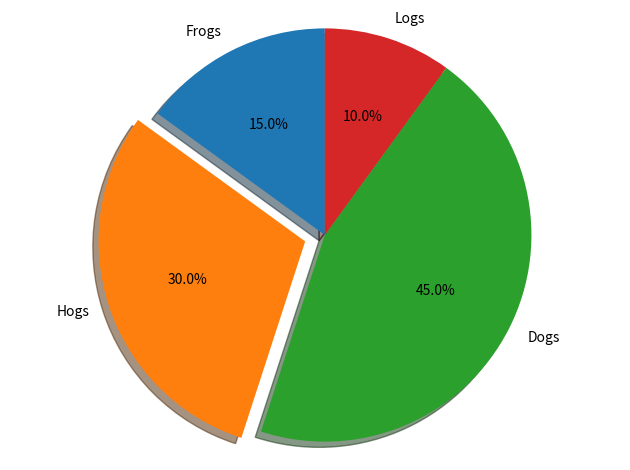

Python code for this plot:
import matplotlib.pyplot as plt

# Pie chart, where the slices will be ordered and plotted counter-clockwise:
labels = 'Frogs', 'Hogs', 'Dogs', 'Logs'
sizes = [15, 30, 45, 10]
explode = (0, 0.1, 0, 0)  # only "explode" the 2nd slice (i.e. 'Hogs')

fig1, ax1 = plt.subplots()
ax1.pie(sizes, explode=explode, labels=labels, autopct='%1.1f%%',
        shadow=True, startangle=90)
ax1.axis('equal')  # Equal aspect ratio ensures that pie is drawn as a circle.
fig1.tight_layout()
plt.show()
